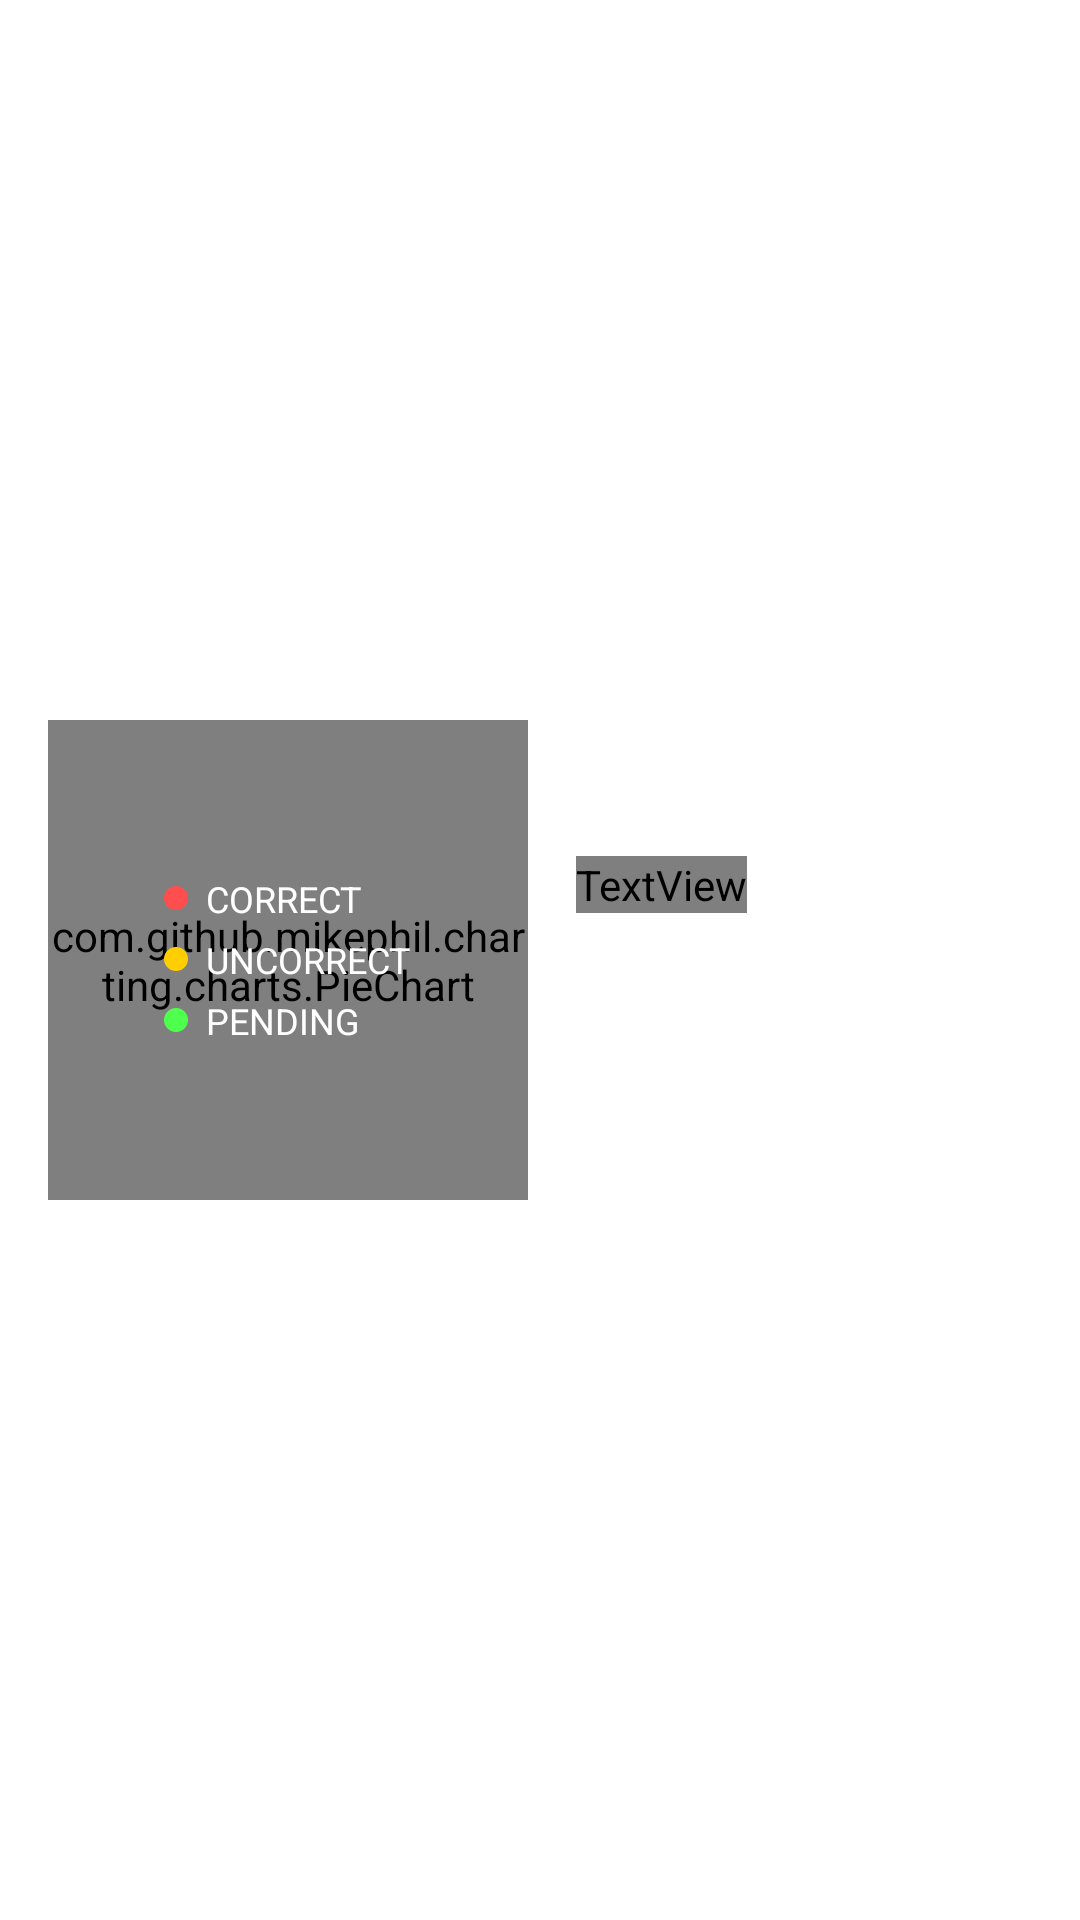

This screen was rendered from an Android layout file. Write that file and the resources it references.
<!-- AndroidManifest.xml: application theme Theme.MyApplication -->
<!-- res/layout/view_accuracy_over_time.xml -->
<?xml version="1.0" encoding="utf-8"?>
<LinearLayout xmlns:android="http://schemas.android.com/apk/res/android"
    android:layout_width="match_parent"
    android:layout_height="wrap_content"
    android:orientation="horizontal"
    android:padding="16dp"
    android:gravity="center_vertical">

    <FrameLayout
        android:layout_width="160dp"
        android:layout_height="160dp">

        
        <com.github.mikephil.charting.charts.PieChart
            android:id="@+id/pieChart"
            android:layout_width="match_parent"
            android:layout_height="match_parent"/>

        
        <LinearLayout
            android:layout_width="wrap_content"
            android:layout_height="wrap_content"
            android:orientation="vertical"
            android:layout_gravity="center">

            
            <LinearLayout
                android:layout_width="wrap_content"
                android:layout_height="wrap_content"
                android:orientation="horizontal"
                android:gravity="center_vertical"
                android:layout_marginBottom="4dp">
                <View
                    android:layout_width="8dp"
                    android:layout_height="8dp"
                    android:backgroundTint="#FF4E4E"
                    android:background="@drawable/oval_shape" />
                <TextView
                    android:layout_height="wrap_content"
                    android:layout_width="wrap_content"
                    android:layout_marginStart="6dp"
                    android:text="CORRECT"
                    android:textSize="12sp"
                    android:textColor="#FFFFFF"/>
            </LinearLayout>

            
            <LinearLayout
                android:layout_width="wrap_content"
                android:layout_height="wrap_content"
                android:orientation="horizontal"
                android:gravity="center_vertical"
                android:layout_marginBottom="4dp">
                <View
                    android:layout_width="8dp"
                    android:layout_height="8dp"
                    android:backgroundTint="#FFCE01"
                    android:background="@drawable/oval_shape" />
                <TextView
                    android:layout_height="wrap_content"
                    android:layout_width="wrap_content"
                    android:layout_marginStart="6dp"
                    android:text="UNCORRECT"
                    android:textSize="12sp"
                    android:textColor="#FFFFFF"/>
            </LinearLayout>

            
            <LinearLayout
                android:layout_width="wrap_content"
                android:layout_height="wrap_content"
                android:orientation="horizontal"
                android:gravity="center_vertical">
                <View
                    android:layout_width="8dp"
                    android:layout_height="8dp"
                    android:backgroundTint="#4EFF4E"
                    android:background="@drawable/oval_shape" />
                <TextView
                    android:layout_height="wrap_content"
                    android:layout_width="wrap_content"
                    android:layout_marginStart="6dp"
                    android:text="PENDING"
                    android:textSize="12sp"
                    android:textColor="#FFFFFF"/>
            </LinearLayout>
        </LinearLayout>
    </FrameLayout>

    
    <LinearLayout
        android:layout_width="0dp"
        android:layout_height="wrap_content"
        android:layout_weight="1"
        android:orientation="vertical"
        android:layout_marginStart="16dp">

        <TextView
            android:layout_height="wrap_content"
            android:layout_width="wrap_content"
            android:text="Accuracy Over Time"
            android:textSize="18sp"
            android:textColor="#FFFFFF"
            android:fontFamily="@font/montserrat_bold"/>

        <TextView
            android:layout_height="wrap_content"
            android:layout_width="wrap_content"
            android:layout_marginTop="8dp"
            android:text="Last Month: 68%"
            android:textSize="14sp"
            android:textColor="#FFFFFF"/>

        <TextView
            android:layout_height="wrap_content"
            android:layout_width="wrap_content"
            android:layout_marginTop="4dp"
            android:text="This Month: 71%"
            android:textSize="14sp"
            android:textColor="#FFFFFF"/>
    </LinearLayout>
</LinearLayout>
<!-- resources referenced by this layout -->
<resources>
  <!-- drawable oval_shape (drawable) -->
  <?xml version="1.0" encoding="utf-8"?>
  <shape xmlns:android="http://schemas.android.com/apk/res/android"
      android:shape="oval">
      
      <size
          android:width="8dp"
          android:height="8dp" />
      
      <solid android:color="#FFFFFF" />
  </shape>
  <style name="Theme.MyApplication" parent="Base.Theme.MyApplication" />
  <style name="Base.Theme.MyApplication" parent="Theme.MaterialComponents.DayNight.NoActionBar">
          <item name="android:statusBarColor">@color/white</item>
          <item name="android:navigationBarColor">@color/white</item>
          <item name="android:forceDarkAllowed" tools:targetApi="29">false</item>
          <item name="android:windowLightNavigationBar" tools:targetApi="27">true</item>
          <item name="android:windowLightStatusBar">true</item>
      </style>
  <color name="white">#FFFFFFFF</color>
</resources>
